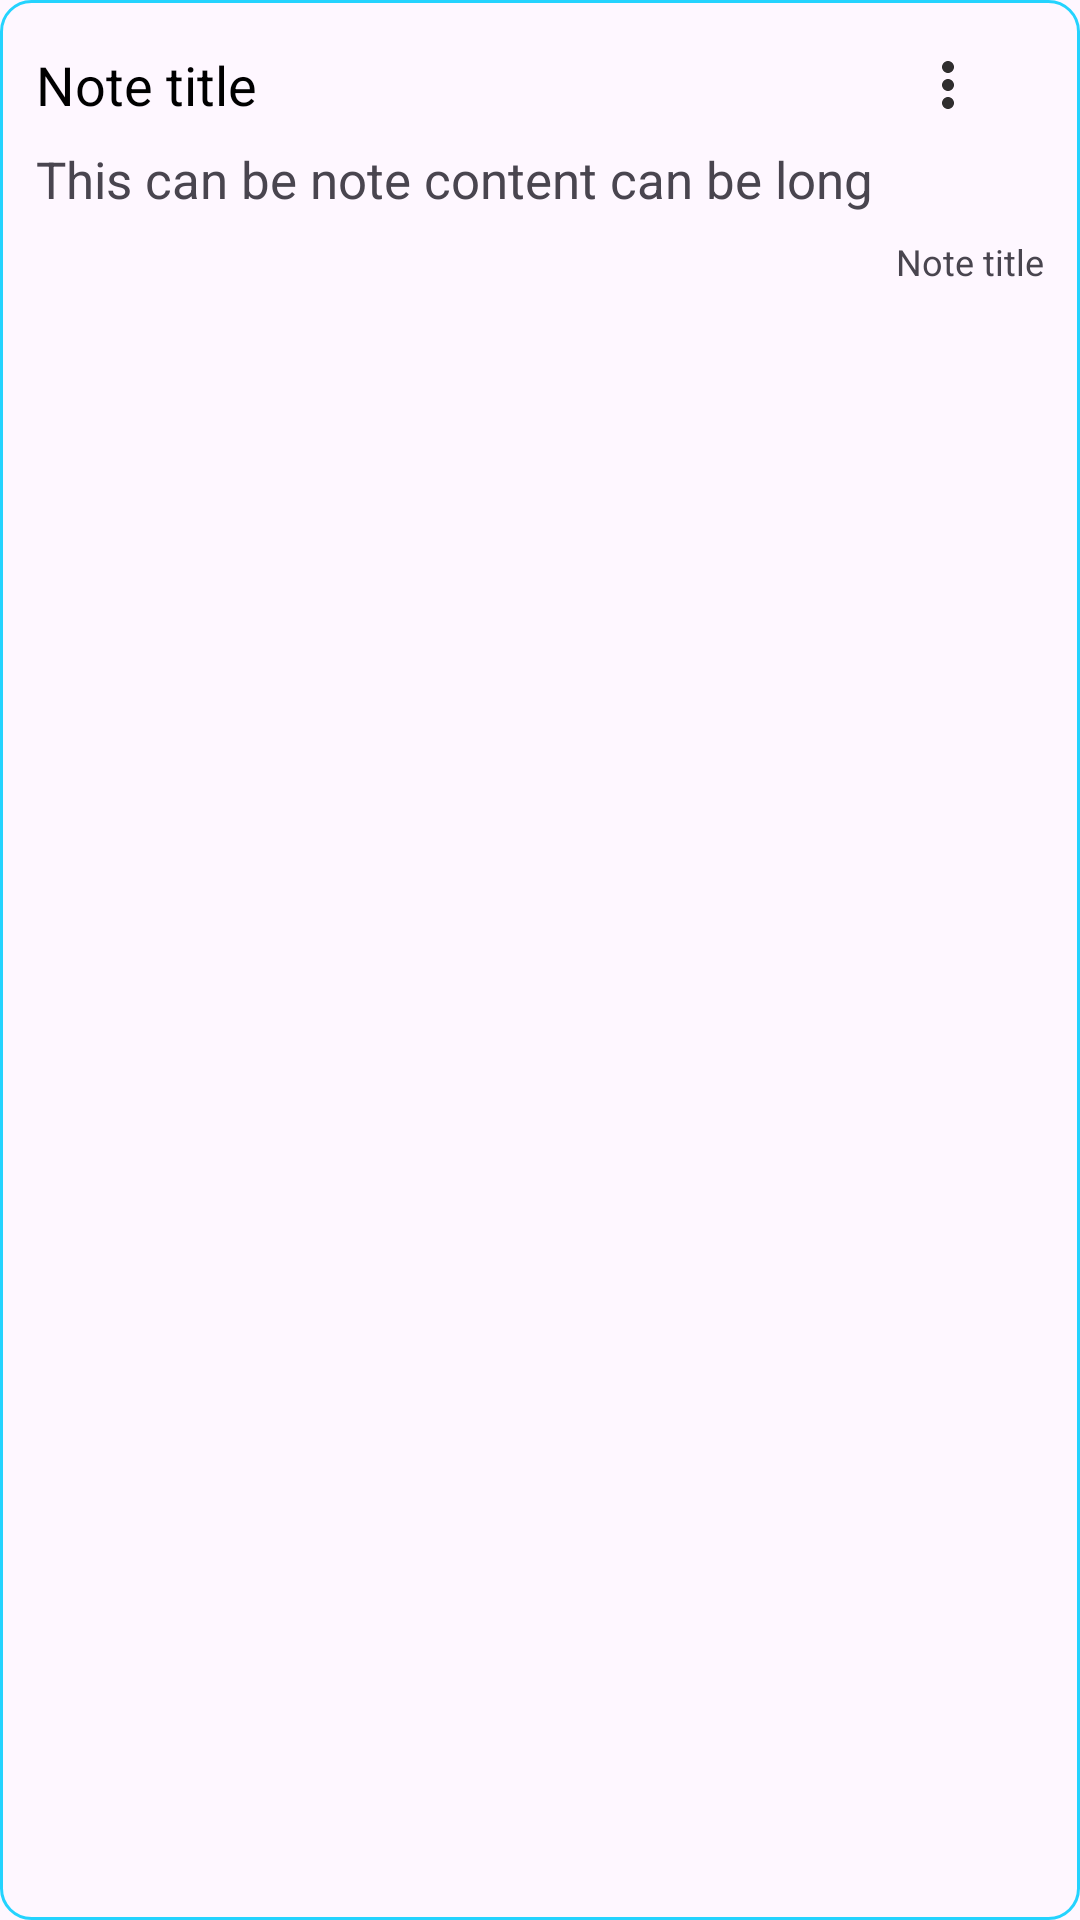

Write the Android layout XML for this screen, with the resource values it uses.
<!-- AndroidManifest.xml: application theme Theme.HNotes -->
<!-- res/layout/recycler_note_item.xml -->
<?xml version="1.0" encoding="utf-8"?>
<LinearLayout xmlns:android="http://schemas.android.com/apk/res/android"
    xmlns:app="http://schemas.android.com/apk/res-auto"
    android:orientation="vertical"
    android:id="@+id/layoutNote"
    android:padding="12dp"
    android:layout_marginVertical="8dp"
    android:background="@drawable/rounded_corner"
    android:layout_width="match_parent"
    android:layout_height="wrap_content">
    <com.makeramen.roundedimageview.RoundedImageView
        android:id="@+id/imageNote"
        android:layout_width="match_parent"
        android:layout_height="wrap_content"
        android:adjustViewBounds="true"
        android:visibility="gone"
        app:riv_corner_radius_top_left="10dp"
        app:riv_corner_radius_top_right="10dp"/>

    <LinearLayout
        android:layout_width="match_parent"
        android:layout_height="wrap_content"
        android:orientation="horizontal">
        <TextView
            android:id="@+id/note_Title_Text_View"
            android:layout_width="match_parent"
            android:layout_height="wrap_content"
            android:text="Note title"
            android:textColor="@color/black"
            android:textSize="18sp"
            android:layout_marginVertical="4dp"
            android:layout_weight="1"/>
        <ImageView
            android:id="@+id/menuPopButton"
            android:layout_width="wrap_content"
            android:layout_height="match_parent"
            android:layout_weight="0"
            android:src="@drawable/baseline_more_vert_24"/>

        <ImageView
            android:id="@+id/imageView_pin"
            android:layout_width="20dp"
            android:layout_height="13dp"
            android:layout_gravity="end" />
    </LinearLayout>
    <TextView
        android:id="@+id/note_Content_Text_View"
        android:layout_width="match_parent"
        android:layout_height="wrap_content"
        android:text="This can be note content can be long"
        android:maxLines="2"
        android:ellipsize="end"
        android:textSize="17sp"
        android:layout_marginVertical="4dp"/>
    <TextView
        android:id="@+id/note_Timestamp_Text_View"
        android:layout_width="match_parent"
        android:layout_height="wrap_content"
        android:text="Note title"
        android:textSize="12sp"
        android:gravity="right"
        android:layout_marginVertical="4dp"/>

</LinearLayout>
<!-- resources referenced by this layout -->
<resources>
  <color name="black">#FF000000</color>
  <!-- drawable baseline_more_vert_24 (drawable) -->
  <vector android:alpha="0.87" android:height="24dp"
      android:tint="#100F0F" android:viewportHeight="24"
      android:viewportWidth="24" android:width="24dp" xmlns:android="http://schemas.android.com/apk/res/android">
      <path android:fillColor="@android:color/white" android:pathData="M12,8c1.1,0 2,-0.9 2,-2s-0.9,-2 -2,-2 -2,0.9 -2,2 0.9,2 2,2zM12,10c-1.1,0 -2,0.9 -2,2s0.9,2 2,2 2,-0.9 2,-2 -0.9,-2 -2,-2zM12,16c-1.1,0 -2,0.9 -2,2s0.9,2 2,2 2,-0.9 2,-2 -0.9,-2 -2,-2z"/>
  </vector>
  <!-- drawable rounded_corner (drawable) -->
  <?xml version="1.0" encoding="utf-8"?>
  <shape xmlns:android="http://schemas.android.com/apk/res/android"
      android:shape="rectangle">
  
      <corners android:radius="10dp"/>
      <stroke android:width="1dp" android:color="#FF24D3FE"/>
  
  </shape>
  <style name="Theme.HNotes" parent="Base.Theme.HNotes" />
  <style name="Base.Theme.HNotes" parent="Theme.Material3.DayNight.NoActionBar">
          
          
          <item name="colorPrimary">@color/my_primary</item>
          <item name="colorPrimaryVariant">@color/my_primary</item>
          <item name="colorOnPrimary">@color/white</item>
  
          <item name="android:statusBarColor" tools:targetApi="l">@color/my_primary</item>
      </style>
  <color name="my_primary">#93B2E7</color>
  <color name="white">#FFFFFFFF</color>
</resources>
